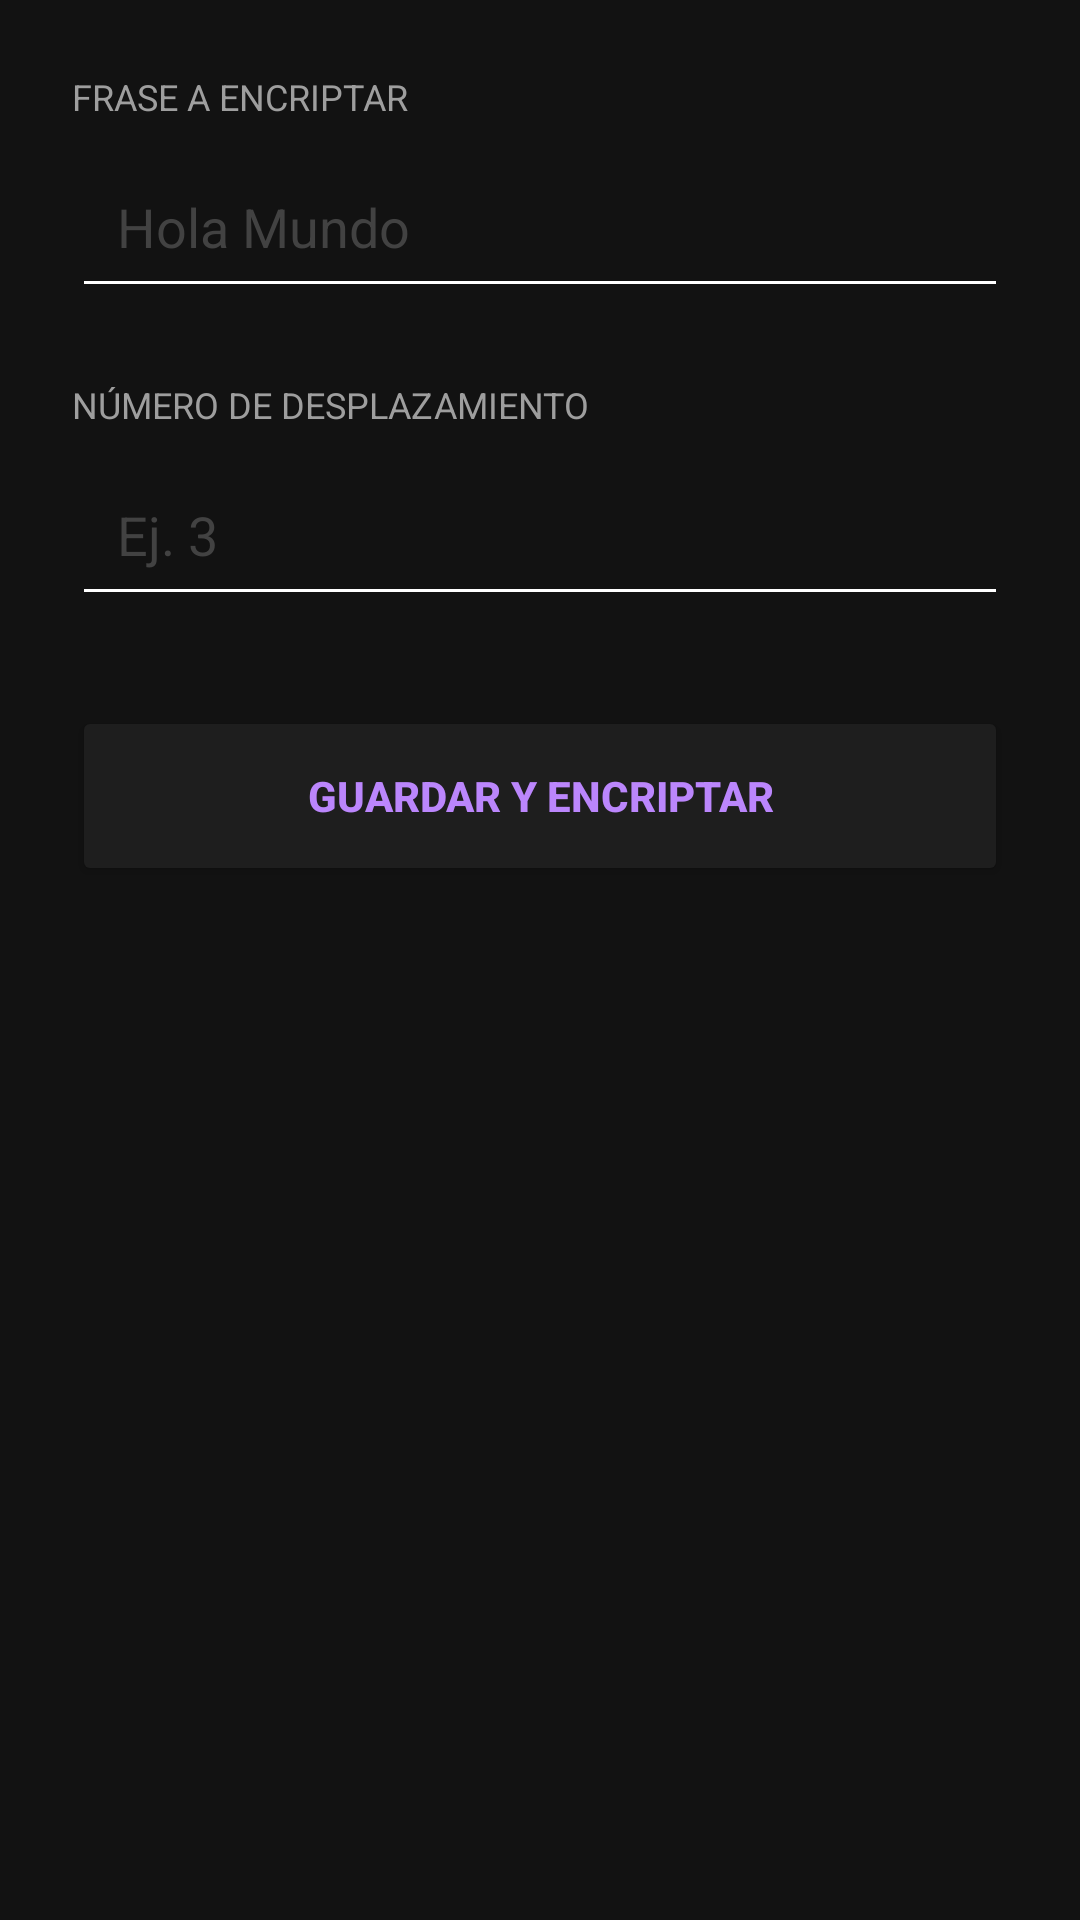

Android layout source for this screen:
<!-- AndroidManifest.xml: application theme Theme.ExamenCardiel -->
<!-- res/layout/activity_encriptar.xml -->
<?xml version="1.0" encoding="utf-8"?>
<LinearLayout xmlns:android="http://schemas.android.com/apk/res/android"
    android:id="@+id/main"
    android:layout_width="match_parent"
    android:layout_height="match_parent"
    android:orientation="vertical"
    android:padding="24dp"
    android:background="#121212">

    <TextView
        android:layout_width="wrap_content"
        android:layout_height="wrap_content"
        android:text="FRASE A ENCRIPTAR"
        android:textColor="#9E9E9E"
        android:textSize="12sp"
        android:layout_marginBottom="8dp" />

    <EditText
        android:id="@+id/etFrase"
        android:layout_width="match_parent"
        android:layout_height="wrap_content"
        android:hint="Hola Mundo"
        android:textColor="#FFFFFF"
        android:textColorHint="#424242"
        android:backgroundTint="#FFFFFF"
        android:padding="15dp"
        android:layout_marginBottom="24dp" />

    <TextView
        android:layout_width="wrap_content"
        android:layout_height="wrap_content"
        android:text="NÚMERO DE DESPLAZAMIENTO"
        android:textColor="#9E9E9E"
        android:textSize="12sp"
        android:layout_marginBottom="8dp" />

    <EditText
        android:id="@+id/etDesplazamiento"
        android:layout_width="match_parent"
        android:layout_height="wrap_content"
        android:hint="Ej. 3"
        android:textColor="#FFFFFF"
        android:textColorHint="#424242"
        android:backgroundTint="#FFFFFF"
        android:inputType="number"
        android:padding="15dp" />

    <Button
        android:id="@+id/btnGuardar"
        android:layout_width="match_parent"
        android:layout_height="60dp"
        android:text="GUARDAR Y ENCRIPTAR"
        android:backgroundTint="#1E1E1E"
        android:textColor="#BB86FC"
        android:textStyle="bold"
        android:layout_marginTop="30dp" />

</LinearLayout>
<!-- resources referenced by this layout -->
<resources>
  <style name="Theme.ExamenCardiel" parent="Base.Theme.ExamenCardiel" />
  <style name="Base.Theme.ExamenCardiel" parent="Theme.Material3.DayNight.NoActionBar">
          
          
      </style>
</resources>
